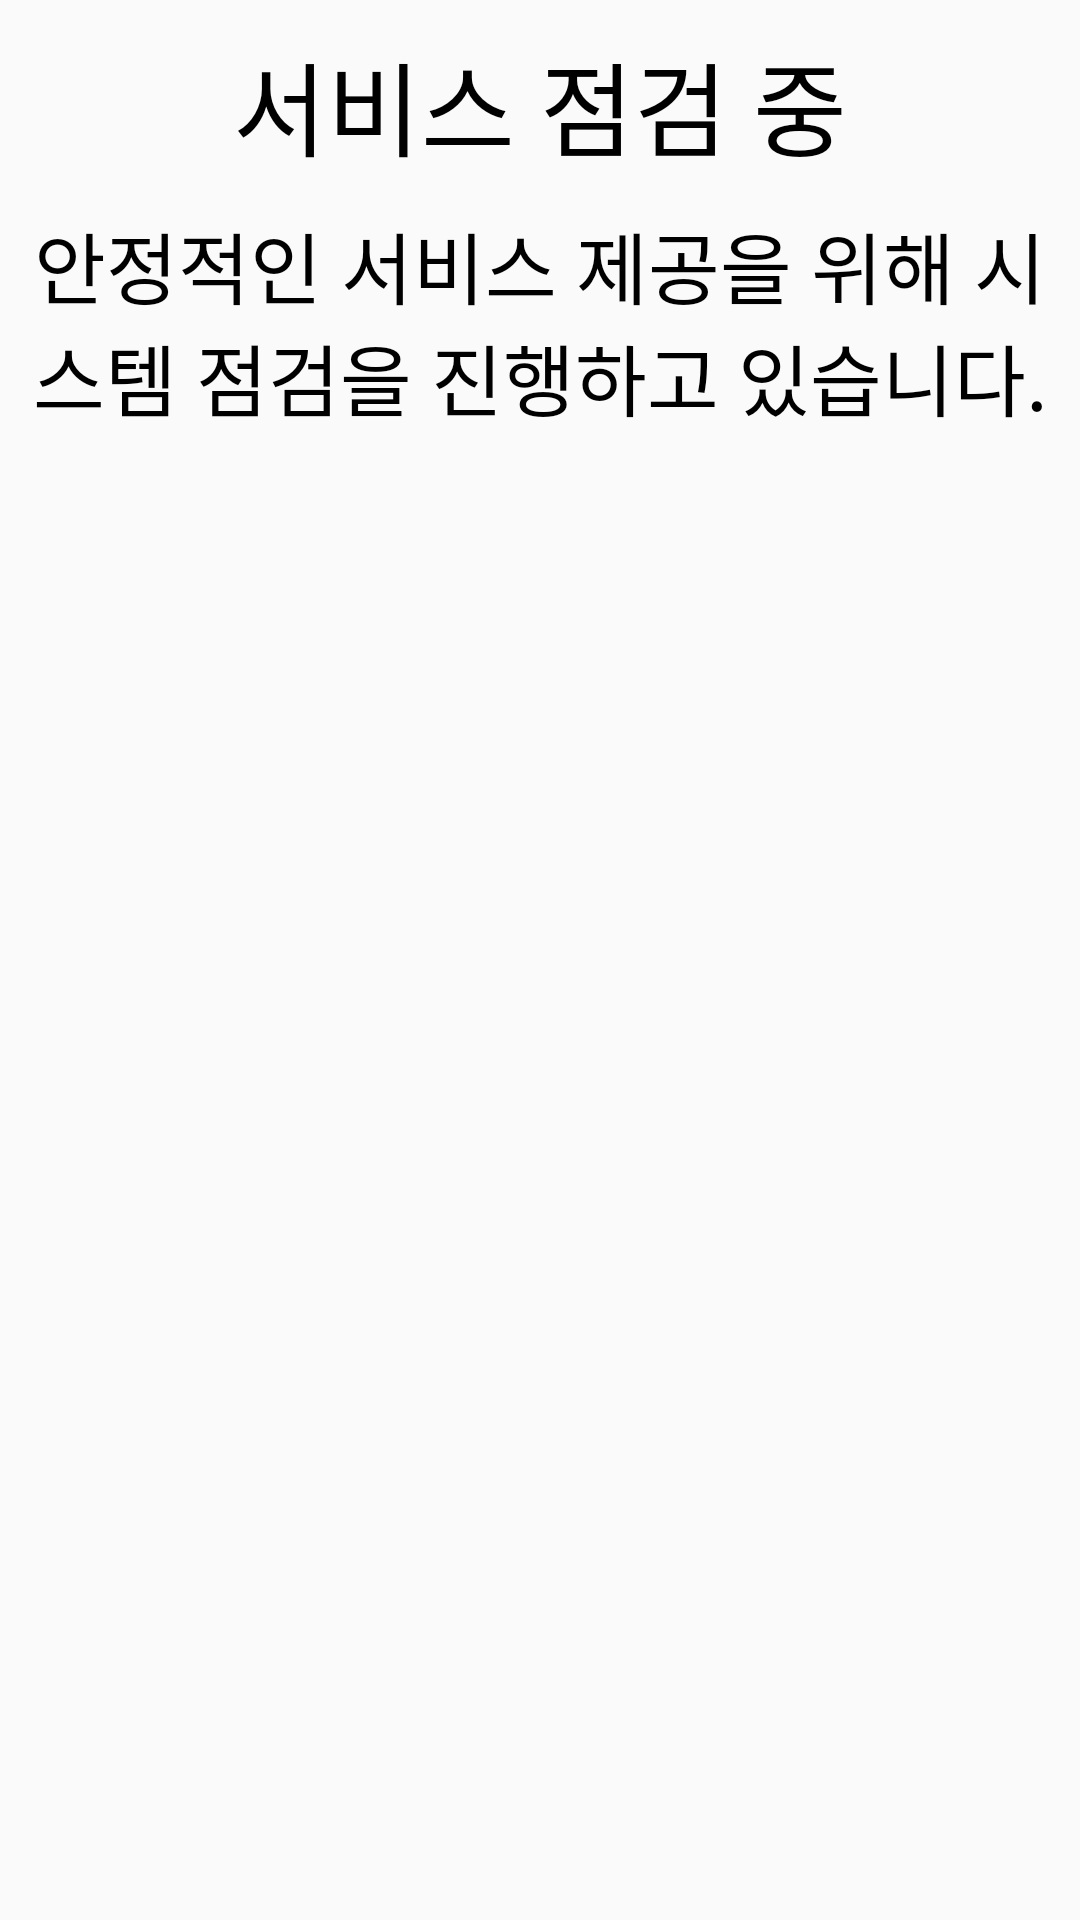

Android layout source for this screen:
<!-- AndroidManifest.xml: application theme Theme.SmartCharger -->
<!-- res/layout/fragment_operation_stop.xml -->
<?xml version="1.0" encoding="utf-8"?>
<androidx.constraintlayout.widget.ConstraintLayout xmlns:android="http://schemas.android.com/apk/res/android"
    xmlns:tools="http://schemas.android.com/tools"
    xmlns:app="http://schemas.android.com/apk/res-auto"
    android:layout_width="800dp"
    android:layout_height="380dp"
    tools:context=".pages.OperationStopFragment">

    <TextView
        android:id="@+id/textViewOpStopMessage"
        android:layout_width="match_parent"
        android:layout_height="wrap_content"
        android:layout_marginTop="10dp"
        android:gravity="center"
        android:text="@string/opStopMessage"
        android:textSize="34sp"
        app:layout_constraintTop_toTopOf="parent"
        app:layout_constraintStart_toStartOf="parent"
        app:layout_constraintEnd_toEndOf="parent" />

    <ImageView
        android:id="@+id/imageViewOpStop"
        android:layout_width="wrap_content"
        android:layout_height="wrap_content"
        android:layout_marginTop="10dp"
        android:background="@drawable/spanner"
        app:layout_constraintTop_toBottomOf="@id/textViewOpStopMessage"
        app:layout_constraintStart_toStartOf="parent"
        app:layout_constraintEnd_toEndOf="parent"
        tools:ignore="contentDescription" />

    <TextView
        android:id="@+id/textViewOpStopSubMessage"
        android:layout_width="match_parent"
        android:layout_height="wrap_content"
        android:gravity="center"
        android:text="@string/systemCheckMessage"
        android:textSize="26sp"
        app:layout_constraintStart_toStartOf="parent"
        app:layout_constraintEnd_toEndOf="parent"
        app:layout_constraintTop_toBottomOf="@id/imageViewOpStop" />

</androidx.constraintlayout.widget.ConstraintLayout>
<!-- resources referenced by this layout -->
<resources>
  <string name="opStopMessage"><font color="#000">서비스 점검 중</font></string>
  <string name="systemCheckMessage"><font color="#000">안정적인 서비스 제공을 위해 시스템 점검을 진행하고 있습니다.</font></string>
  <style name="Theme.SmartCharger" parent="Theme.AppCompat.DayNight.NoActionBar" />
</resources>
